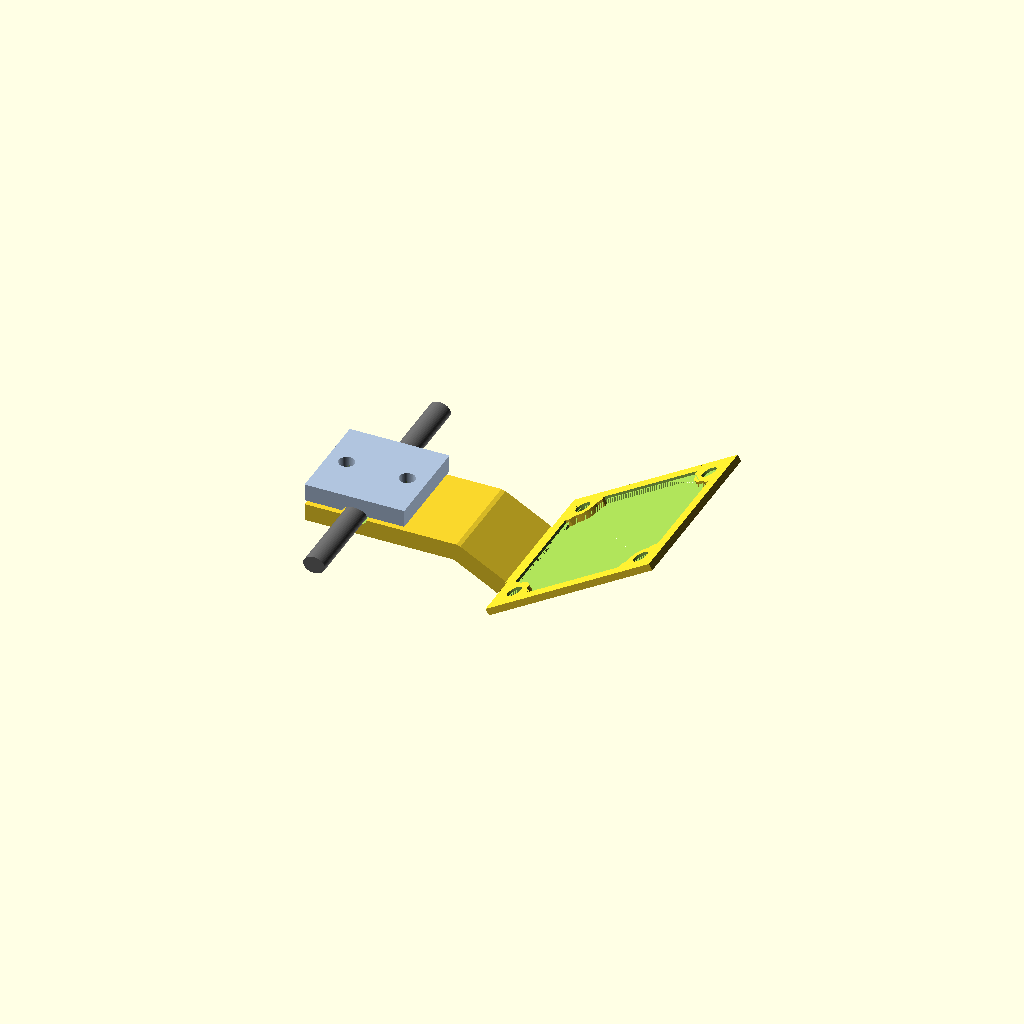
Cell 1: rendered with the file's own defaults.
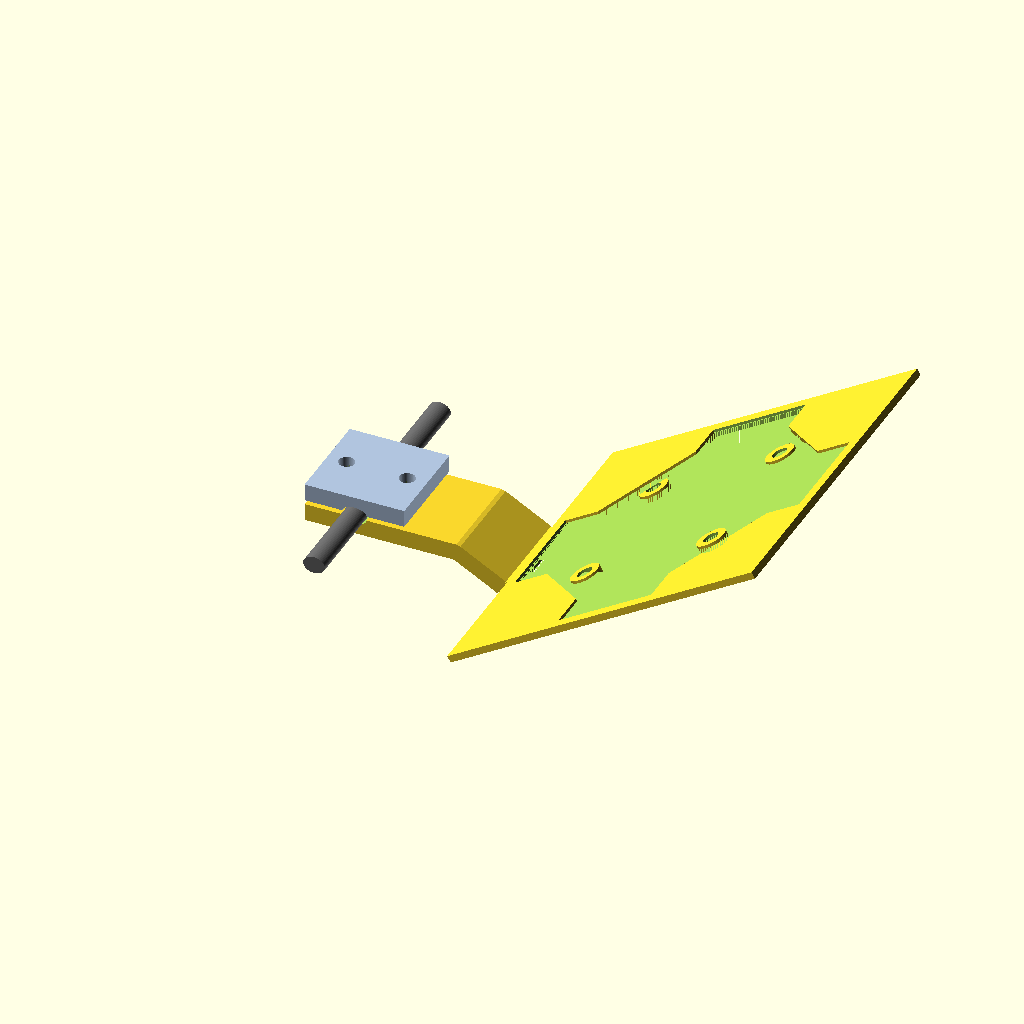
Cell 2: pcb_size = 76 (everything else at default).
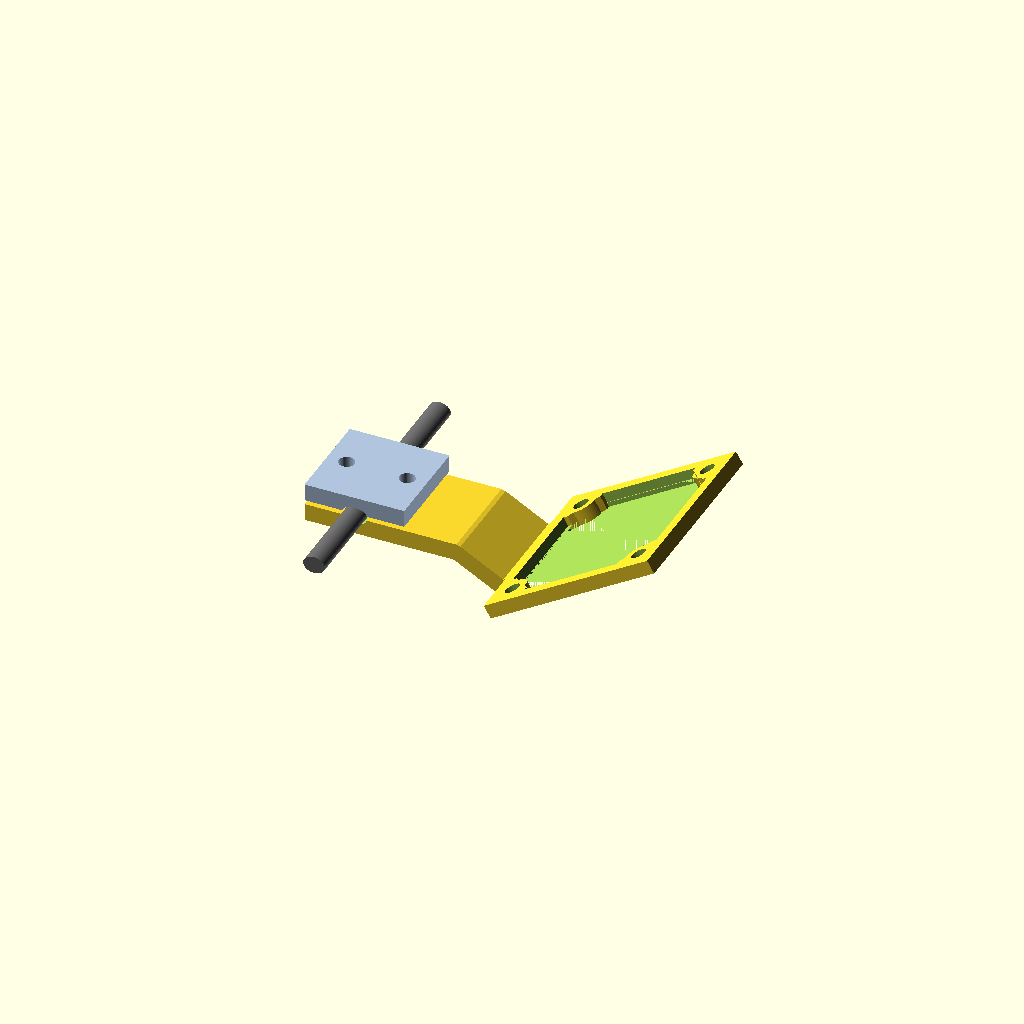
Cell 3 — pcb_thickness set to 3.2, the other parameters unchanged.
All cells are drawn from one camera (rotation 55°, 0°, 25°, orthographic, colour scheme Cornfield), so only the parameter changes between them.
OpenSCAD source file 3d-files/uc844_mount_v3_rod_clamp.scad:
// ============================================================================
// UC-844 Rev.B IR eye camera mount — v3, integrated rod clamp (OpenSCAD)
//
// Same frame + dipped spine as uc844_mount_v2_dipped_spine.scad (see that
// file's header for the shared background and the dip_angle reasoning), with
// ONE change at the glasses end:
//
//   v2 attached to the glasses with two snap-fit "keyhole" clips that were
//   reverse-engineered from the old mount's STEP file, assuming the glasses
//   present a thin WIRE. The real glasses present a rigid OVAL ROD (measured
//   ~5mm x 4mm with a ruler), so a snap clip is the wrong mechanism. The
//   separate two-piece peg adapter (glasses_rod_adapter.scad) tried to bridge
//   that gap but added a confusing extra interface (pegs into keyhole slots
//   with a loose rotational degree of freedom).
//
//   v3 deletes that whole bridge. The clamp that grips the rod is now part of
//   the mount itself: the near end of the spine IS the lower half of a screw
//   clamp. A separate small CAP (printed alongside) is the upper half. You lay
//   the glasses rod into the channel, set the cap on top, and drive two screws
//   down through the cap into heat-set inserts in the base - the same insert
//   scheme used at the four camera-mounting corners. No pegs, no keyholes, no
//   extra part between the glasses and the camera.
//
//   Trade-off: this means REPRINTING the mount (the v2 print used clips). It's
//   still one solid printed body plus one tiny flat cap.
//
// Set `show` below to "assembly" to see the mount + rod mockup + cap together
// (for checking the parts mate and the screws line up), or "print" to get the
// two printable bodies laid out separately.
//
// Confidence levels:
//   HIGH   - frame/tilt geometry carried over unchanged from v1/v2; rod
//            cross-section (5 x 4mm oval, measured directly with a ruler)
//   MEDIUM - pcb_size, pcb_thickness, hole_dia (from photos/ruler)
//   LOW    - dip_angle (approximate; the rod grip point moved slightly vs the
//            old clip grip point, so re-check lens height on test-fit),
//            clamp screw size/offset - tune-on-fit. NOTE the clamp is
//            intentionally forgiving to rod-size error (see the rod clamp
//            section), so the 5x4mm rod measurement does NOT need to be exact.
// ============================================================================

$fn = 60;

// "assembly" (mount+rod+cap seated) | "exploded" (cap lifted, rod dropping in)
// | "print" (both bodies apart, one STL) | "mount" (just the mount body)
// | "cap" (just the clamp cap). Use "mount" and "cap" to export each piece to
// its own STL so Cura imports them as independent objects.
show = "assembly";

// ---------------- PCB / camera board (MEDIUM confidence) ----------------
pcb_size        = 38;    // UC-844 Rev.B board is 38x38mm square
pcb_thickness   = 1.6;
hole_dia        = 2.85;

// ---------------- corner mounting holes (HIGH confidence, measured) -----
hole_pitch      = 34;    // outer/34mm corner pattern
insert_hole_dia = 3.6;   // pilot hole for an M2.5 heat-set insert
insert_boss_dia = 7.0;
corner_pad_margin = 1.0;

// ---------------- open picture-frame ------------------------------------
frame_wall         = 3.0;
register_depth     = 1.0;
register_clearance = 0.10;
lead_in_depth      = max(pcb_thickness - register_depth, 0.6);
lead_in_clearance  = 0.30;
corner_relief_r    = 0.6;

frame_outer  = pcb_size + 2*frame_wall;
frame_height = register_depth + lead_in_depth;

// ---------------- glasses rod (HIGH confidence - measured with a ruler) --
// The bottom rim of the glasses is a rigid oval-section rod. It runs left-to-
// right across the face (the Y axis here); the mount hangs off it toward the
// eye (+X). "Top-down" you see its fore-aft width (X); "front-on" you see its
// up-down thickness (Z).
rod_x = 5.0;   // fore-aft width, seen looking straight down
rod_z = 4.0;   // up-down thickness, seen looking at the glasses front-on

// ---------------- rod clamp (integrated lower half + separate cap) ------
// The clamp splits horizontally: base = lower half (fused to the spine/mount),
// cap = upper half (separate print). Two screws sit fore and aft of the rod
// and pull the cap down onto the base. Inserts live in the base; cap holes are
// clearance.
//
// FORGIVING BY DESIGN: the bore is cut deliberately SHALLOWER (in the split /
// Z direction) than the measured rod, so the rod always stands proud of the
// parting line and the two halves pinch the ROD - they never bottom out flat
// against each other first. So a measurement error just changes the leftover
// gap between the halves, not whether it grips: lay the rod in, set the cap
// on, tighten the two screws, done. It tolerates the rod being up to ~1mm
// THINNER than measured (down to 2*channel_r_z, where the gap closes to zero)
// and several mm THICKER (limited only by screw length). Width (X) gets a
// little clearance so it always drops in; the real grip is the top/bottom Z
// pinch plus friction.
clamp_bore_x_clear = 0.3;   // per-side width slop - rod always drops into the groove
clamp_bore_squeeze = 0.5;   // each half's groove is this much shallower than the rod's half-thickness -> rod stands proud by this per side and gets pinched
clamp_wall         = 2.5;   // material below the groove (also makes half height == spine_thick)
clamp_insert_hole_dia   = 3.6;    // base: heat-set insert pilot (cap: clearance)
clamp_insert_boss_dia   = 7.0;
clamp_screw_offset      = 7.0;    // X distance from rod center to each screw

channel_r_x = rod_x/2 + clamp_bore_x_clear;    // bore half-width - hugs the rod sides with slight slop
channel_r_z = rod_z/2 - clamp_bore_squeeze;    // bore half-height - UNDERSIZED so the rod stands proud and gets pinched

clamp_half_h = channel_r_z + clamp_wall;                       // height of each half
clamp_gap    = max(rod_z - 2*channel_r_z, 0);                  // leftover gap between the halves at the nominal rod size (the clamp's "give")
clamp_len_x  = 2*clamp_screw_offset + clamp_insert_boss_dia + 2; // fore boss .. aft boss + margin

// ---------------- spine / camera tilt -----------------------------------
tilt_angle   = 60;   // matches the old mount
spine_len_1  = 12;   // clamp-side segment, in-line
spine_len_2  = 12;   // frame-side segment, dipped
dip_angle    = 29;   // droop before the frame (see v2 header; re-tune on fit)
spine_width  = 22.4; // grip length along the rod + spine width (was clip_spacing+clip_wid+2 in v2)
spine_thick  = 4;

spine_z  = clamp_half_h / 2;      // spine centerline height (mid the base block)
face_x   = clamp_len_x / 2;       // +X face of the clamp, where the spine emerges

// ============================================================================
// SHARED FRAME MODULES (unchanged from v1/v2)
// ============================================================================

module oval_x_z(rx, rz) {
    scale([rx, rz, 1]) circle(r = 1);
}

module pocket_profile(clearance, relief) {
    union() {
        offset(delta = clearance) square([pcb_size, pcb_size], center = true);
        for (x = [-1, 1], y = [-1, 1])
            translate([x * pcb_size/2, y * pcb_size/2])
                circle(r = relief);
    }
}

module pcb_pocket() {
    union() {
        linear_extrude(height = register_depth)
            pocket_profile(register_clearance, corner_relief_r);
        translate([0, 0, register_depth])
            linear_extrude(height = lead_in_depth + 0.02)
                pocket_profile(lead_in_clearance, corner_relief_r + lead_in_clearance);
    }
}

module corner_pad_2d(xs, ys) {
    reach    = hole_pitch/2 - insert_boss_dia/2 - corner_pad_margin;
    pad_span = frame_outer/2 - reach;
    chamfer  = pad_span * 0.6;
    mirror([xs < 0 ? 1 : 0, 0, 0])
    mirror([0, ys < 0 ? 1 : 0, 0])
    union() {
        difference() {
            translate([reach, reach])
                square([pad_span, pad_span]);
            translate([reach, reach])
                polygon([[0, 0], [chamfer, 0], [0, chamfer]]);
        }
        translate([hole_pitch/2, hole_pitch/2])
            circle(d = insert_boss_dia);
    }
}

module corner_pad(xs, ys) {
    difference() {
        linear_extrude(height = frame_height)
            corner_pad_2d(xs, ys);
        translate([xs * hole_pitch/2, ys * hole_pitch/2, -0.5])
            cylinder(h = frame_height + 1, d = insert_hole_dia);
    }
}

tab_len   = 4;
tab_width = spine_width;

module frame_tab() {
    translate([-frame_outer/2 - tab_len, -tab_width/2, 0])
        cube([tab_len, tab_width, frame_height]);
}

module frame_body() {
    union() {
        difference() {
            linear_extrude(height = frame_height)
                square([frame_outer, frame_outer], center = true);
            pcb_pocket();
        }
        for (x = [-1, 1], y = [-1, 1])
            corner_pad(x, y);
        frame_tab();
    }
}

// ============================================================================
// ROD CLAMP MODULES (new in v3)
// ============================================================================

// One half of the clamp block. is_cap=false -> base (lower half, with proud
// insert bosses and the channel cut into its TOP face). is_cap=true -> cap
// (upper half, channel cut into its BOTTOM face, plain clearance holes).
module clamp_half(is_cap) {
    difference() {
        union() {
            translate([-clamp_len_x/2, -spine_width/2, 0])
                cube([clamp_len_x, spine_width, clamp_half_h]);
            if (!is_cap)
                for (x = [-clamp_screw_offset, clamp_screw_offset])
                    translate([x, 0, 0])
                        cylinder(h = clamp_half_h + 3, d = clamp_insert_boss_dia);
        }
        // rod channel: full oval centered on the parting face, so only the
        // half inside the block is actually removed -> a half-oval groove that
        // meets the other half to wrap the rod. Runs the full width along Y.
        translate([0, 0, is_cap ? 0 : clamp_half_h])
            rotate([90, 0, 0])
                linear_extrude(height = spine_width + 2, center = true)
                    oval_x_z(channel_r_x, channel_r_z);
        // screw holes
        for (x = [-clamp_screw_offset, clamp_screw_offset])
            translate([x, 0, -0.5])
                cylinder(h = clamp_half_h + 4, d = clamp_insert_hole_dia);
    }
}

// The rod itself (mockup, for fit-checking only - not printed). Sits in the
// channel at the parting plane and runs past both clamp faces to show it's a
// continuous rim.
module rod_mock() {
    color("DimGray")
        translate([0, 0, clamp_half_h])
            rotate([90, 0, 0])
                linear_extrude(height = spine_width + 40, center = true)
                    oval_x_z(rod_x/2, rod_z/2);
}

// ============================================================================
// MOUNT (base clamp half + dipped spine + tilted frame)
// ============================================================================

module mount_body() {
    overlap = 2;

    // lower half of the rod clamp, fused to everything downstream
    clamp_half(false);

    // segment 1: horizontal, straight off the clamp's +X face
    translate([face_x - overlap, -spine_width/2, spine_z - spine_thick/2])
        cube([spine_len_1 + overlap, spine_width, spine_thick]);

    seg1_end = [face_x + spine_len_1, 0, spine_z];

    // Joint 1 (dip bend): clean hull between the two true mating faces.
    hull() {
        translate(seg1_end + [-0.01, -spine_width/2, -spine_thick/2])
            cube([0.01, spine_width, spine_thick]);
        translate(seg1_end)
            rotate([0, dip_angle, 0])
                translate([0, -spine_width/2, -spine_thick/2])
                    cube([0.01, spine_width, spine_thick]);
    }

    // segment 2 + frame, dipped down together
    translate(seg1_end)
        rotate([0, dip_angle, 0]) {
            translate([0, -spine_width/2, -spine_thick/2])
                cube([spine_len_2, spine_width, spine_thick]);

            // Joint 2 (tilt bend): hull seg2 end face against the frame tab tip.
            hull() {
                translate([spine_len_2 - 0.01, -spine_width/2, -spine_thick/2])
                    cube([0.01, spine_width, spine_thick]);
                translate([spine_len_2, 0, 0])
                    rotate([0, -tilt_angle, 0])
                        translate([frame_outer/2 + tab_len/2, 0, -frame_height/2])
                            translate([-frame_outer/2 - tab_len, -tab_width/2, 0])
                                cube([0.01, tab_width, frame_height]);
            }

            // tilt negative -> pocket opening faces back toward the eye
            translate([spine_len_2, 0, 0])
                rotate([0, -tilt_angle, 0])
                    translate([frame_outer/2 + tab_len/2, 0, -frame_height/2])
                        frame_body();
        }
}

// ============================================================================
// OUTPUT
// ============================================================================

if (show == "assembly") {
    mount_body();
    // rod centered between the two groove faces; because the bore is
    // undersized the halves stay clamp_gap apart, pinching the rod.
    translate([0, 0, clamp_gap/2]) rod_mock();
    color("LightSteelBlue")
        translate([0, 0, clamp_half_h + clamp_gap])
            clamp_half(true);
} else if (show == "exploded") {
    // Same as assembly but the cap is lifted straight up and the rod floats
    // above the OPEN groove in the base - showing that the rod drops in from
    // the top (the only way to capture a continuous, no-free-end rim) and the
    // cap then bolts down over it. No threading through a closed hole.
    ex = 16;   // explode gap
    mount_body();
    translate([0, 0, ex]) rod_mock();
    color("LightSteelBlue")
        translate([0, 0, clamp_half_h + 2*ex])
            clamp_half(true);
} else if (show == "mount") {
    // just the mount body - export this to its own STL
    mount_body();
} else if (show == "cap") {
    // just the clamp cap - export this to its own STL
    clamp_half(true);
} else {
    // print layout: the two printable bodies, apart, in ONE STL. Handy for a
    // quick look, but Cura imports it as a single object - use "mount" and
    // "cap" above to get two independent STLs instead. (The mount still prints
    // rotated ~31 deg about Y to lay the frame flat, exactly as v2 did - do
    // that in the slicer, same as before.)
    mount_body();
    translate([0, spine_width + 15, 0])
        clamp_half(true);
}
Parameter table extracted from the source (name, type, default, range or options):
show: string, default "assembly"
pcb_size: number, default 38
pcb_thickness: number, default 1.6
hole_dia: number, default 2.85
hole_pitch: number, default 34
insert_hole_dia: number, default 3.6
insert_boss_dia: number, default 7
corner_pad_margin: number, default 1
frame_wall: number, default 3
register_depth: number, default 1
register_clearance: number, default 0.1
lead_in_clearance: number, default 0.3
corner_relief_r: number, default 0.6
rod_x: number, default 5
rod_z: number, default 4
clamp_bore_x_clear: number, default 0.3
clamp_bore_squeeze: number, default 0.5
clamp_wall: number, default 2.5
clamp_insert_hole_dia: number, default 3.6
clamp_insert_boss_dia: number, default 7
clamp_screw_offset: number, default 7
tilt_angle: number, default 60
spine_len_1: number, default 12
spine_len_2: number, default 12
dip_angle: number, default 29
spine_width: number, default 22.4
spine_thick: number, default 4
